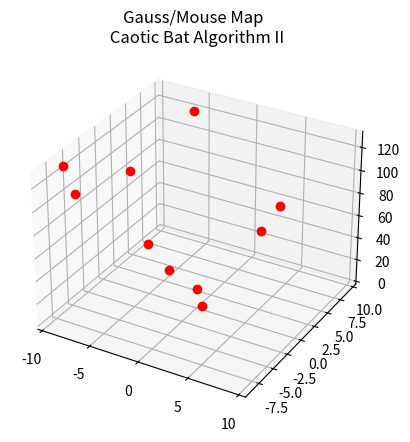
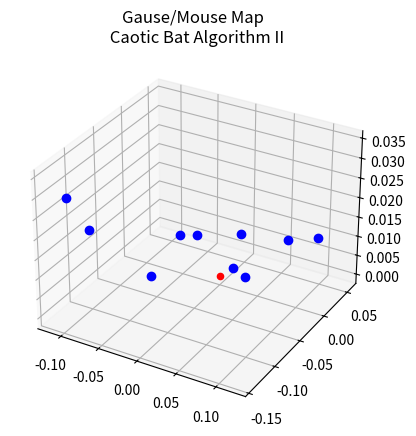

Python code for these plots, in order:
# Kaos eklenmiş yarasa algoritması
#Hız formülüne Gaouse/Mouse map eklendi.
import math
import random
import matplotlib.pyplot as plt
from mpl_toolkits.mplot3d import axes3d
fig=plt.figure()
ax=fig.add_subplot(111,projection='3d')

def amacfonksiyonu(x1,x2):
    return x1**2+x2**2
YarasaSayisi=10;IterasyonSayisi=10000
Fmin=0;Fmax=2;AltLimit=-10;UstLimit=10
V=[0.0,0.0,0.0,0.0,0.0,0.0,0.0,0.0,0.0,0.0]
F=[0.0,0.0,0.0,0.0,0.0,0.0,0.0,0.0,0.0,0.0]
X1=[0.0,0.0,0.0,0.0,0.0,0.0,0.0,0.0,0.0,0.0]
X2=[0.0,0.0,0.0,0.0,0.0,0.0,0.0,0.0,0.0,0.0]
A=0.9
r=0.8
Y=[0.0,0.0,0.0,0.0,0.0,0.0,0.0,0.0,0.0,0.0]
eniyikonum=[0.0,0.0]
eniyiAFdegeri=0.0
for j in range(10):
    X1[j]=AltLimit+(UstLimit-AltLimit)*random.uniform(0,1)
    X2[j] = AltLimit + (UstLimit - AltLimit) * random.uniform(0, 1)
    Y[j]=amacfonksiyonu(X1[j],X2[j])
    if j==0:
        eniyikonum=[X1[j],X2[j]]
        eniyiAFdegeri=Y[j]
    elif j!=0 and Y[j]<eniyiAFdegeri :
        eniyikonum = [X1[j],X2[j]]
        eniyiAFdegeri=Y[j]
ax.plot(X1,X2,Y,"*" ,c='r',marker='o')
plt.title("Gauss/Mouse Map \n Caotic Bat Algorithm II")
plt.show()

t=0
XGa=0.55
while t<IterasyonSayisi:
    t=t+1
    rnd = random.uniform(0, 1)
    for i in range(YarasaSayisi):
        for z in range(2):
            F[i] = Fmin + (Fmax - Fmin) * random.uniform(0,1)
            if z==0:
                V[i] = V[i] + (X1[i] - eniyikonum[z]) * F[i]*XGa
                X1[i] = X1[i] + V[i]
            elif z==1:
                V[i] = V[i] + (X2[i] - eniyikonum[z]) * F[i]*XGa
                X2[i] = X2[i] + V[i]
            if XGa!=0:
                XGa=float(1/XGa)-int(1/XGa)
            if X1[i] < (-10):
                X1[i] = -10
            elif X2[i] < (-10):
                X2[i] = -10
            elif X1[i] > 10:
                X1[i] = 10
            elif X2[i] > 10:
                X2[i] = 10


        if rnd>r:
            X1[i]=eniyikonum[0]+random.uniform(-1,1)*A
            X2[i] = eniyikonum[1] + random.uniform(-1, 1) * A


        Y[i]=amacfonksiyonu(X1[i],X2[i])
        if rnd<A and Y[i]<eniyiAFdegeri:
            eniyikonum =[X1[i],X2[i]]
            eniyiAFdegeri = Y[i]
            A = A * 0.9
            r = 0.9 * (math.exp(-0.3 * t))
xx=eniyikonum[0]
yy=eniyikonum[1]
zz=(eniyikonum[0]**2)+(eniyikonum[1]**2)
fig=plt.figure()
ax=fig.add_subplot(111,projection='3d')
ax.plot(X1,X2,Y ,"*",c='b',marker='o')
ax.scatter(xx,yy,zz, c='r')
plt.title("Gause/Mouse Map \n Caotic Bat Algorithm II")
plt.show()

print("A =",A,"r =",r)
print("en iyi konum (x1,x2)=",eniyikonum,"\nen iyi AF değeri =",eniyiAFdegeri)